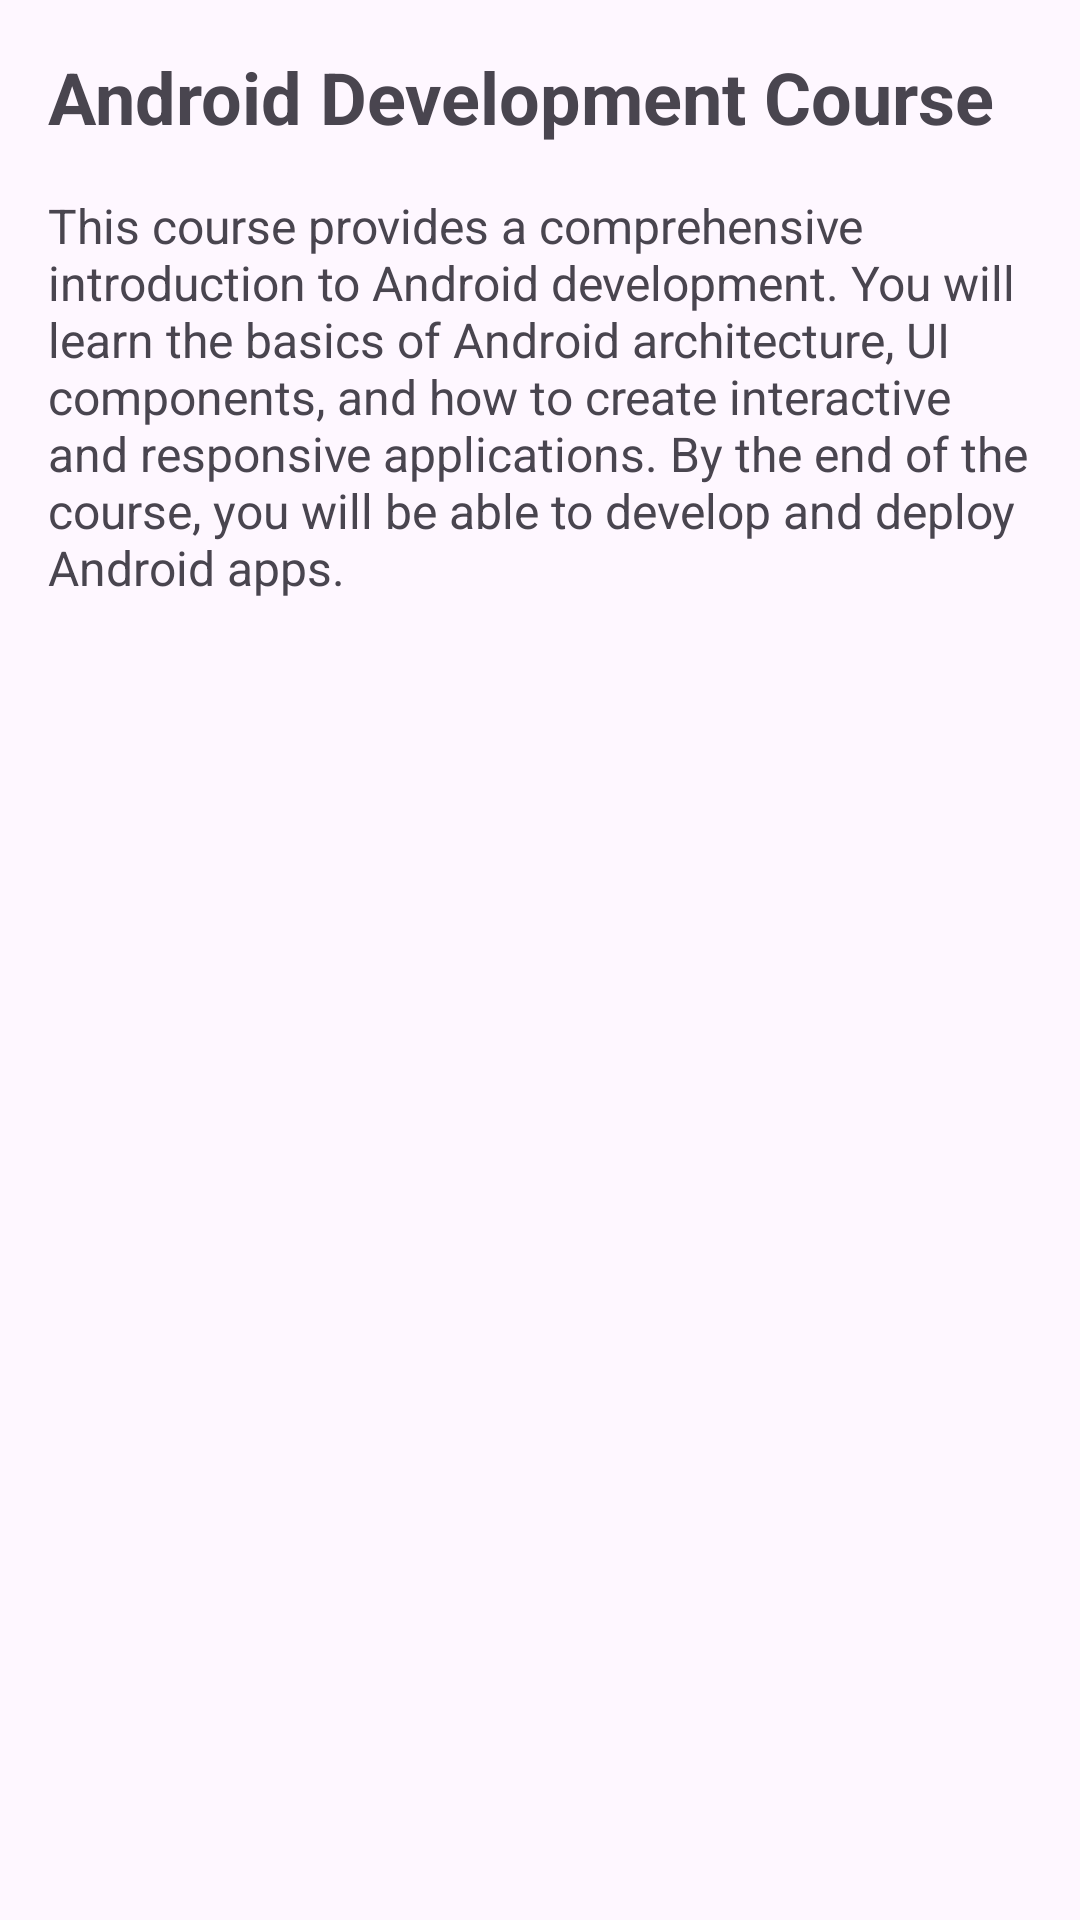

Reconstruct the res/layout file that produces this screen, plus the resources it refers to.
<!-- AndroidManifest.xml: application theme Theme.E_Learning_App -->
<!-- res/layout/activity_android.xml -->
<?xml version="1.0" encoding="utf-8"?>
<androidx.constraintlayout.widget.ConstraintLayout xmlns:android="http://schemas.android.com/apk/res/android"
    xmlns:app="http://schemas.android.com/apk/res-auto"
    xmlns:tools="http://schemas.android.com/tools"
    android:layout_width="match_parent"
    android:layout_height="match_parent"
    tools:context=".chapter.one.Android">

    
    <TextView
        android:id="@+id/course_headline"
        android:layout_width="0dp"
        android:layout_height="wrap_content"
        android:text="Android Development Course"
        android:textSize="24sp"
        android:textStyle="bold"
        android:layout_margin="16dp"
        app:layout_constraintTop_toTopOf="parent"
        app:layout_constraintStart_toStartOf="parent"
        app:layout_constraintEnd_toEndOf="parent"/>

    
    <TextView
        android:id="@+id/course_paragraph"
        android:layout_width="0dp"
        android:layout_height="wrap_content"
        android:text="This course provides a comprehensive introduction to Android development. You will learn the basics of Android architecture, UI components, and how to create interactive and responsive applications. By the end of the course, you will be able to develop and deploy Android apps."
        android:textSize="16sp"
        android:layout_margin="16dp"
        app:layout_constraintTop_toBottomOf="@id/course_headline"
        app:layout_constraintStart_toStartOf="parent"
        app:layout_constraintEnd_toEndOf="parent"/>

</androidx.constraintlayout.widget.ConstraintLayout>
<!-- resources referenced by this layout -->
<resources>
  <style name="Theme.E_Learning_App" parent="Base.Theme.E_Learning_App" />
  <style name="Base.Theme.E_Learning_App" parent="Theme.Material3.DayNight.NoActionBar">
          
          
      </style>
</resources>
